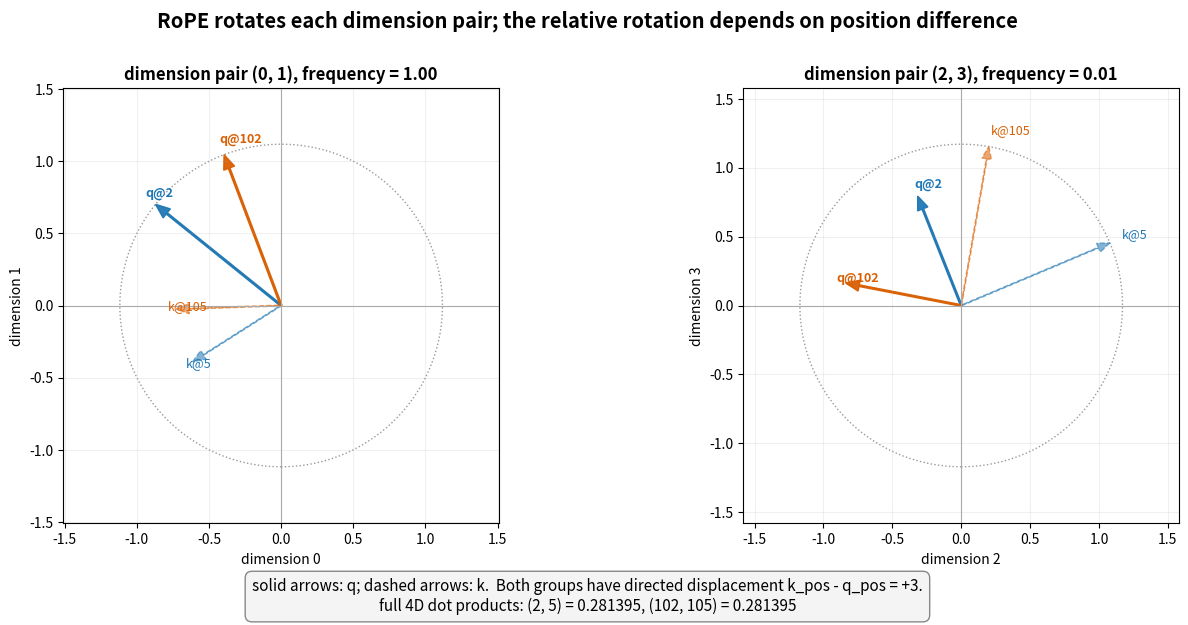

The script that saved this image: (Note: this script raises an exception after producing the figure.)
#!/usr/bin/env python3
"""生成 12.1 节的 RoPE 二维旋转与相对位置图。"""
from pathlib import Path

import matplotlib
matplotlib.use("Agg")
import matplotlib.pyplot as plt
import numpy as np

q = np.array([1.0, 0.5, -0.3, 0.8])
k = np.array([0.2, -0.7, 1.1, 0.4])
frequencies = np.array([1.0, 0.01])
positions = [(2, 5, "shift 0", "#1F77B4"), (102, 105, "shift +100", "#D95F02")]


def rotate(pair, angle):
    matrix = np.array([[np.cos(angle), -np.sin(angle)], [np.sin(angle), np.cos(angle)]])
    return matrix @ pair


def rope(vector, position):
    result = vector.copy()
    for pair_index, frequency in enumerate(frequencies):
        start = 2 * pair_index
        result[start:start + 2] = rotate(vector[start:start + 2], position * frequency)
    return result

q2, k5 = rope(q, 2), rope(k, 5)
q102, k105 = rope(q, 102), rope(k, 105)
dot_2_5 = q2 @ k5
dot_102_105 = q102 @ k105

fig, axes = plt.subplots(1, 2, figsize=(13.5, 6.5), dpi=170)
fig.subplots_adjust(left=0.07, right=0.98, top=0.86, bottom=0.19, wspace=0.24)
for pair_index, axis in enumerate(axes):
    start = 2 * pair_index
    max_radius = max(np.linalg.norm(q[start:start + 2]), np.linalg.norm(k[start:start + 2])) * 1.35
    circle = plt.Circle((0, 0), max_radius / 1.35, fill=False, linestyle=":", color="#999999")
    axis.add_patch(circle)
    for q_pos, k_pos, label, color in positions:
        q_rot = rope(q, q_pos)[start:start + 2]
        k_rot = rope(k, k_pos)[start:start + 2]
        axis.arrow(0, 0, q_rot[0], q_rot[1], width=0.012, head_width=0.08, head_length=0.10,
                   length_includes_head=True, color=color, alpha=0.95)
        axis.arrow(0, 0, k_rot[0], k_rot[1], width=0.006, head_width=0.07, head_length=0.09,
                   length_includes_head=True, color=color, alpha=0.55, linestyle="--")
        axis.text(q_rot[0] * 1.08, q_rot[1] * 1.08, f"q@{q_pos}", color=color, fontsize=9, weight="bold")
        axis.text(k_rot[0] * 1.08, k_rot[1] * 1.08, f"k@{k_pos}", color=color, fontsize=9)
    axis.axhline(0, color="#AAAAAA", linewidth=0.8)
    axis.axvline(0, color="#AAAAAA", linewidth=0.8)
    axis.set_xlim(-max_radius, max_radius)
    axis.set_ylim(-max_radius, max_radius)
    axis.set_aspect("equal")
    axis.grid(alpha=0.18)
    axis.set_title(f"dimension pair ({start}, {start + 1}), frequency = {frequencies[pair_index]:.2f}", weight="bold")
    axis.set_xlabel(f"dimension {start}")
    axis.set_ylabel(f"dimension {start + 1}")

fig.text(0.5, 0.055,
         "solid arrows: q; dashed arrows: k.  Both groups have directed displacement k_pos - q_pos = +3.\n"
         f"full 4D dot products: (2, 5) = {dot_2_5:.6f}, (102, 105) = {dot_102_105:.6f}",
         ha="center", fontsize=11,
         bbox={"boxstyle": "round,pad=0.45", "facecolor": "#F4F4F4", "edgecolor": "#888888"})
fig.suptitle("RoPE rotates each dimension pair; the relative rotation depends on position difference", fontsize=14.5, weight="bold")
output = Path(__file__).resolve().parent / "rope_rotation_geometry.png"
fig.savefig(output, bbox_inches="tight")
print(f"saved to {output}")
